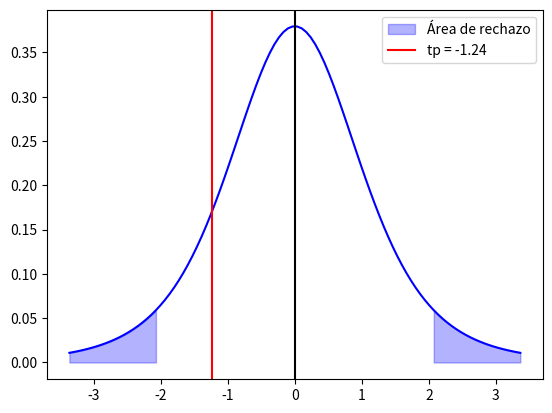

Recreate this plot in Python.
import numpy as np
import matplotlib.pyplot as plt
from scipy.stats import t

# Definir los grados de libertad
gl = 5
alpha = 0.1
# Generar una muestra aleatoria de la distribución t
x = np.linspace(t.ppf(0.01, gl), t.ppf(0.99, gl), 100)

# Definir el valor crítico
t_critico_inferior = t.ppf(alpha/2, gl)
t_critico_superior = t.ppf(1 - (alpha/2), gl)

# Crear la figura y los ejes
fig, ax = plt.subplots()

# Graficar la función de densidad de probabilidad
ax.plot(x, t.pdf(x, gl), 'blue')

# Graficar la línea vertical
ax.axvline(x=0, color='black')

# Sombrear el área a la izquierda del valor crítico
plt.fill_between(x, 0, t.pdf(x, gl), where=x<=t_critico_inferior, color='blue', alpha=0.3, label = "Área de rechazo")

plt.fill_between(x, 0, t.pdf(x, gl), where=x>=t_critico_superior, color='blue', alpha=0.3)

# Graficar la línea vertical
ax.axvline(x=-1.24, color='red', label="tp = {}".format(-1.24))

plt.legend()
plt.show()
